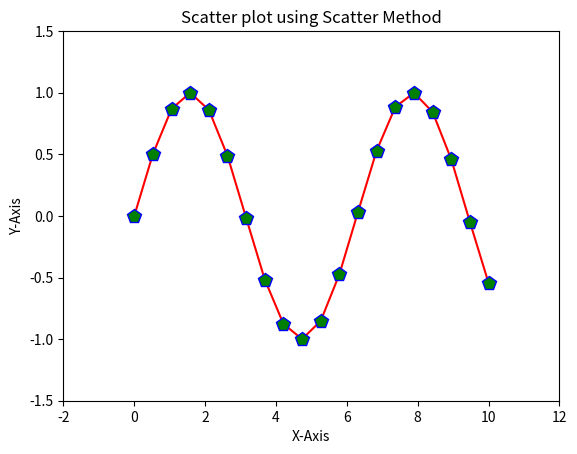

The matplotlib source for this figure:
import numpy as np
import matplotlib.pyplot as plt

x = np.linspace(0, 10, 20)
y = np.sin(x)

plt.plot(x, y, '^k')
plt.ylim(-1.5, 1.5)
plt.xlim(-2, 12)
plt.show()

print("-----------------------------------------------------------")

x = np.linspace(0, 10, 20)
y = np.sin(x)

plt.plot(x, y, '-p',                # Plot pentagon (Marker) at points
         color = 'red',             # red colored line 
         markersize = 10,           # Marker size
         markerfacecolor = 'green', # Marjer body/ face color
         markeredgecolor = 'blue',  # Marker border color
         markeredgewidth = 1        # Marker edge width 
         )

plt.ylim(-1.5, 1.5)
plt.show()

# Plotting scatter plots using plt.scatter 

plt.scatter(x, y, marker='o', alpha=0.5)
plt.title("Scatter plot using Scatter Method")
plt.xlabel("X-Axis")
plt.ylabel("Y-Axis")
plt.show()